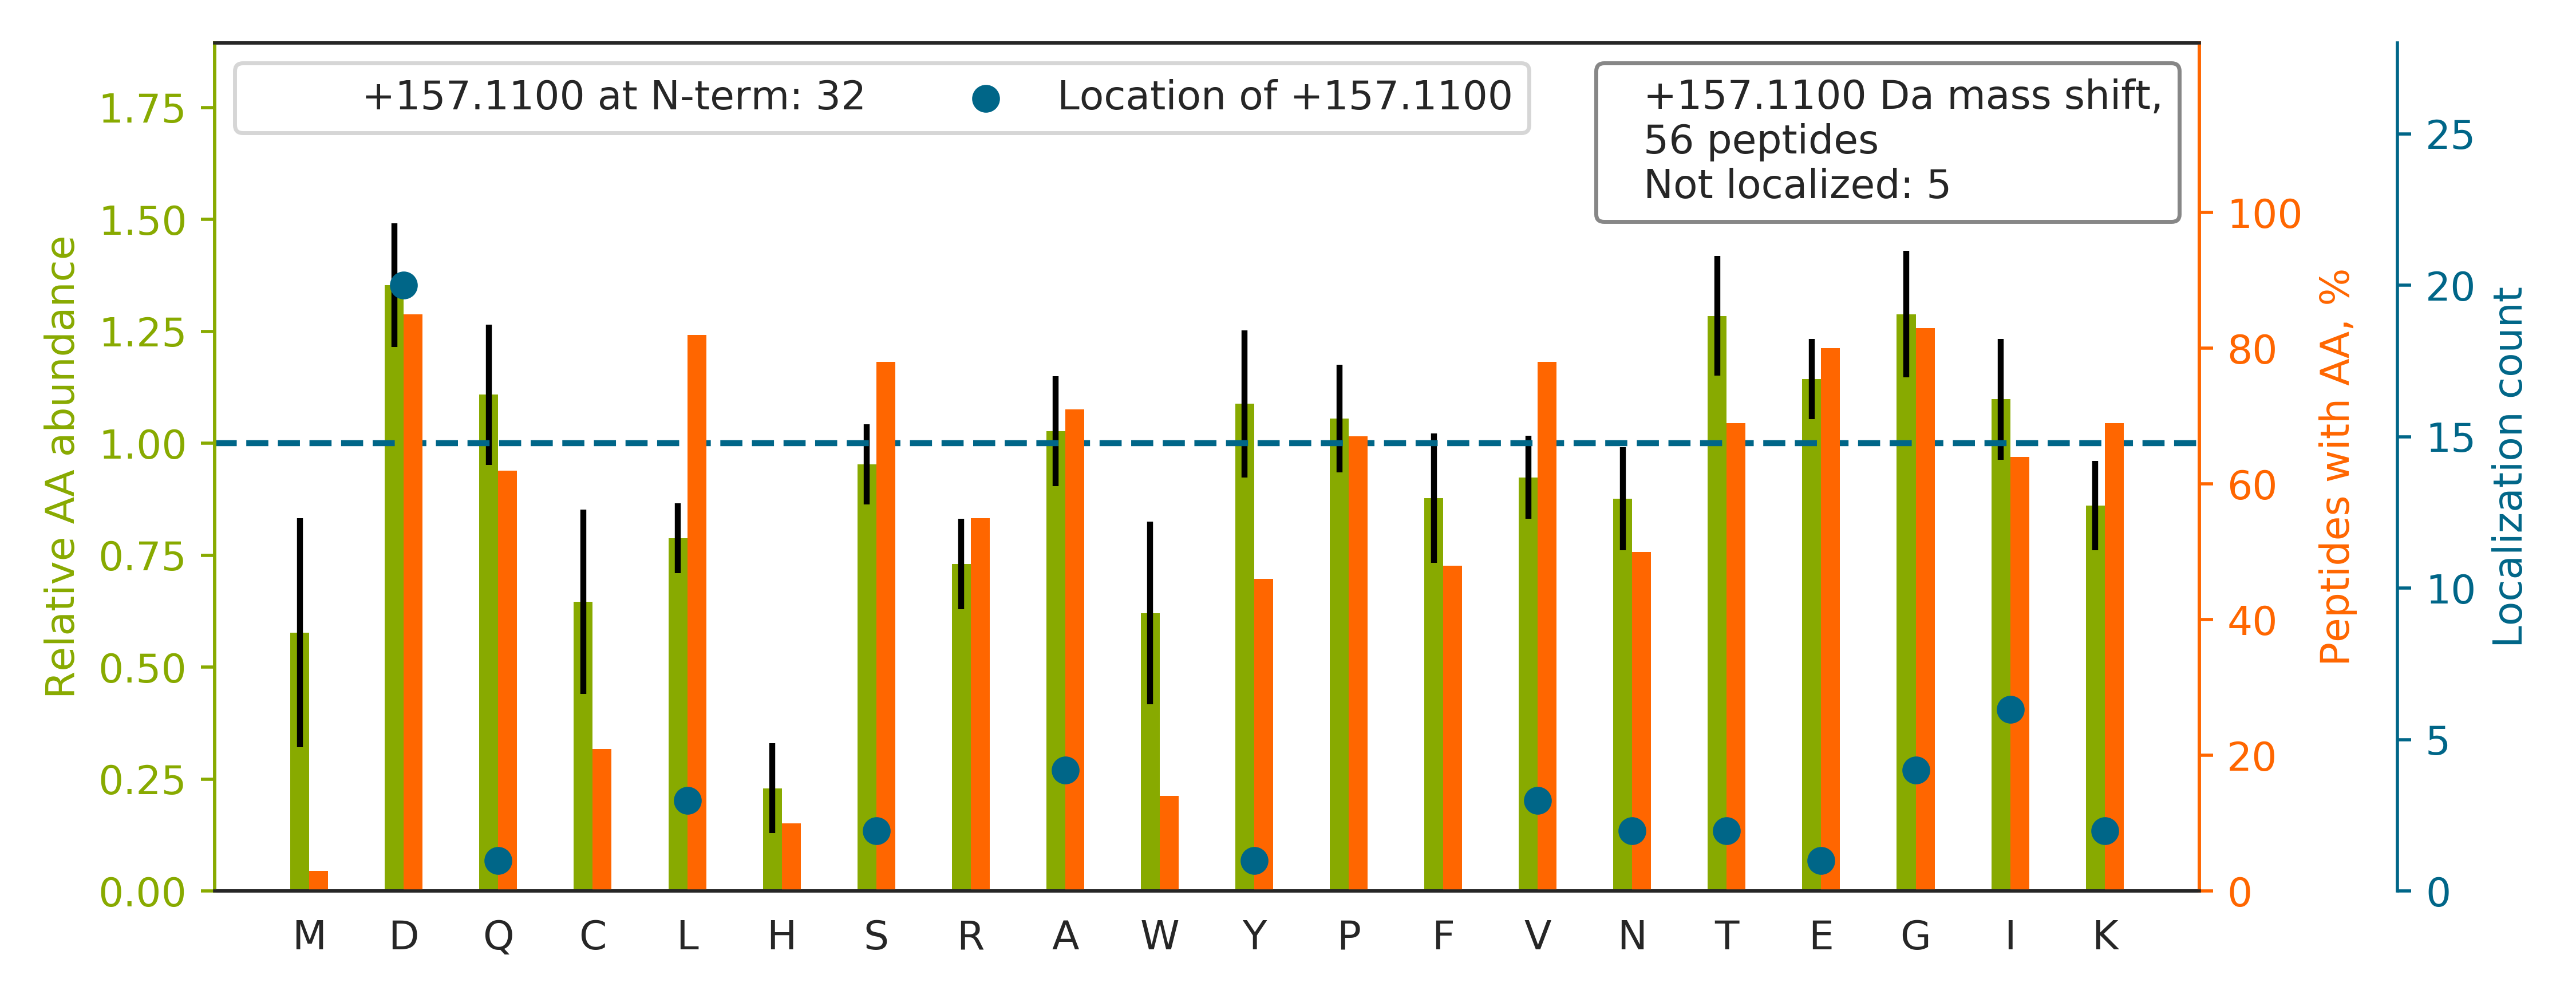

Data behind this chart, as committed beside it:
top isoform	localization score	spectrum
N[+157]TEILTGSWSDQTYPEGTQAIYK	1	72CPTAC_COprospective_W_VU_20160422_05CO…
L[+157]APITSDPTEATAVGAVEASFK	1	72CPTAC_COprospective_W_VU_20160422_05CO…
K[+157]ELEQVCNPIISGLYQGAGGPGPGGFGAQGPK	1.0	36CPTAC_COprospective_W_VU_20150824_11CO…
IQEIIEQLD[+157]VTTSEYEKEK	1.0	72CPTAC_COprospective_W_VU_20160422_05CO…
GPGQAEAPAGVESILLTIKD[+157]DTIYLTR	0.867	67CPTAC_COprospective_W_VU_20160324_16CO…
GIGGIFFD[+157]DLDSPSKEEVFR	0.9422	90CPTAC_COprospective_W_VU_20160728_11CO…
A[+157]APEASGTPSSDAVSR	1	64CPTAC_COprospective_W_VU_20160318_11CO…
T[+157]IQFVDWCPTGFK	1	01CPTAC_COprospective_W_VU_20150901_01CO…
V[+157]LGAFSDGLAHLDNLK	0.9998	29CPTAC_COprospective_W_VU_20150810_11CO…
LD[+157]SIVGPQLTVLASDICEQFNINKR	0.5115	26CPTAC_COprospective_W_VU_20150810_05CO…
I[+157]LELSGSSSEDSEKVIAGLYQR	1	87CPTAC_COprospective_W_VU_20160701_09CO…
KLEGD[+157]ASDFHEQIADLQAQIAELK	0.9923	51CPTAC_COprospective_W_VU_20160215_16CO…
NED[+157]EDSPNKLYTLVTYVPVTTFK	0.8584	44CPTAC_COprospective_W_VU_20151202_20CO…
AEDGSVID[+157]YELIDQDARDLYDAGVK	1	88CPTAC_COprospective_W_VU_20160705_11CO…
FSPYVFNGGTILAIAGED[+157]FAIVASDTR	1.0	37CPTAC_COprospective_W_VU_20150904_16CO…
V[+157]APEEHPVLLTEAPLNPK	1.0	35CPTAC_COprospective_W_VU_20150901_16CO…
E[+157]EAPSLRPAPPPISGGGYR	1.0	25CPTAC_COprospective_W_VU_20160726_05CO…
Q[+157]VQSLTCEVDALKGTNESLER	1	30CPTAC_COprospective_W_VU_20150810_20CO…
S[+157]IQFVDWCPTGFK	0.9993	72CPTAC_COprospective_W_VU_20160422_05CO…
GHQDPSQATGTTGSSVSCTEEKK		87CPTAC_COprospective_W_VU_20160701_09CO…
I[+157]QALQQQADEAEDRAQGLQR	1	31CPTAC_COprospective_W_VU_20150810_11CO…
A[+157]QLGDLPWQVAIK	1	72CPTAC_COprospective_W_VU_20160422_05CO…
FSDTCFLDTDGQATCDACAPGYTGRR		34CPTAC_COprospective_W_VU_20150824_11CO…
G[+157]GPPFAFVEFEDPRDAEDAVYGR	1	54CPTAC_COprospective_W_VU_20160226_01CO…
VYATILNAGTNTDGFKEQGVTFPSGD[+157]IQEQLIR	1.0	65CPTAC_COprospective_W_VU_20160322_05CO…
V[+157]EDAYILTCNVSLEYEKTEVNSGFFYK	0.9752	86CPTAC_COprospective_W_VU_20160628_11CO…
TPSSYGAGELLDFSLAD[+157]AVNQEFLTTR	1.0	58CPTAC_COprospective_W_VU_20160318_11CO…
AEISNAID[+157]QYVTGTIGEDEDLIKWK	1	32CPTAC_COprospective_W_VU_20150818_20CO…
KD[+157]GVFLYFEDNAGVIVNNK	0.8787	88CPTAC_COprospective_W_VU_20160705_11CO…
QSGQTD[+157]PLQKEELQSGVDAANSAAQQYQR	0.9261	44CPTAC_COprospective_W_VU_20151202_20CO…
A[+157]AATQPDAKDTPDEPWAFPAR	0.9374	89CPTAC_COprospective_W_VU_20160707_11CO…
G[+157]MTTVDDFFQGTK	0.9999	01CPTAC_COprospective_W_VU_20150901_01CO…
NDFQLIGIQDGYLSLLQDSGEVREDLR		86CPTAC_COprospective_W_VU_20160628_11CO…
KLEGD[+157]STDLSDQIAELQAQIAELK	0.8876	19CPTAC_COprospective_W_VU_20151112_14CO…
K[+157]EELAQSQHAQEQEFVQK	1.0	32CPTAC_COprospective_W_VU_20150818_20CO…
N[+157]VPQNDPVTVVVLK	1	43CPTAC_COprospective_W_VU_20151130_01CO…
I[+157]GNLQTDLSDGLR	1	72CPTAC_COprospective_W_VU_20160422_05CO…
G[+157]GLGGGYGGASGMGGITAVTVNQSLLSPLVLEVD…	0.9996	42CPTAC_COprospective_W_VU_20151124_05CO…
KD[+157]PELWGSVLLESNPYR	0.8346	84CPTAC_COprospective_W_VU_20160916_05CO…
I[+157]SELDAFLKEPALNEANLSNLK	0.9991	27CPTAC_COprospective_W_VU_20150810_22CO…
Y[+157]TIAALLSPYSYSTTAVVTNPKE	1.0	14CPTAC_COprospective_W_VU_20151030_06CO…
T[+157]LENLIPDTKYEVSVIPEYFSGPGTPLTGNAATE…	0.9987	72CPTAC_COprospective_W_VU_20160422_05CO…
S[+157]ALQSINEWAAQTTDGKLPEVTK	1	29CPTAC_COprospective_W_VU_20150810_11CO…
D[+157]NIQGITKPAIR	1.0	93CPTAC_COprospective_W_VU_20160729_11CO…
IPESGGD[+157]NSVFDIFELTGAAR	0.8232	25CPTAC_COprospective_W_VU_20160726_05CO…
G[+157]TCQCSVSLPDTTFPVDRVER	1	35CPTAC_COprospective_W_VU_20150901_16CO…
I[+157]SGLIYEETR	1.0	72CPTAC_COprospective_W_VU_20160422_05CO…
L[+157]GSLVDEFKELVYPPDYNPEGK	0.09318	88CPTAC_COprospective_W_VU_20160705_11CO…
KGYEVIYLTEPVDEYCIQALPEFD[+157]GK	1	50CPTAC_COprospective_W_VU_20151222_05CO…
L[+157]QTSSVLVSGLR	1.0	86CPTAC_COprospective_W_VU_20160628_11CO…
GHQDPSQATGTTGSSVSCTEEK		88CPTAC_COprospective_W_VU_20160705_11CO…
A[+157]VLSSPAVTEQEVAQVASAILSLR	1.0	42CPTAC_COprospective_W_VU_20151124_05CO…
VGSAADIPINISETD[+157]LSLLTATVVPPSGREEPCL…	0.9999	41CPTAC_COprospective_W_VU_20151124_21CO…
I[+157]IYSPTVGDPIDEYTTVPGR	1	49CPTAC_COprospective_W_VU_20151222_11CO…
KGTD[+157]VNVFNTILTTR	0.991	72CPTAC_COprospective_W_VU_20160422_05CO…
GEPGDDGPSGAEGPPGPQGLAGQR		41CPTAC_COprospective_W_VU_20151124_21CO…
